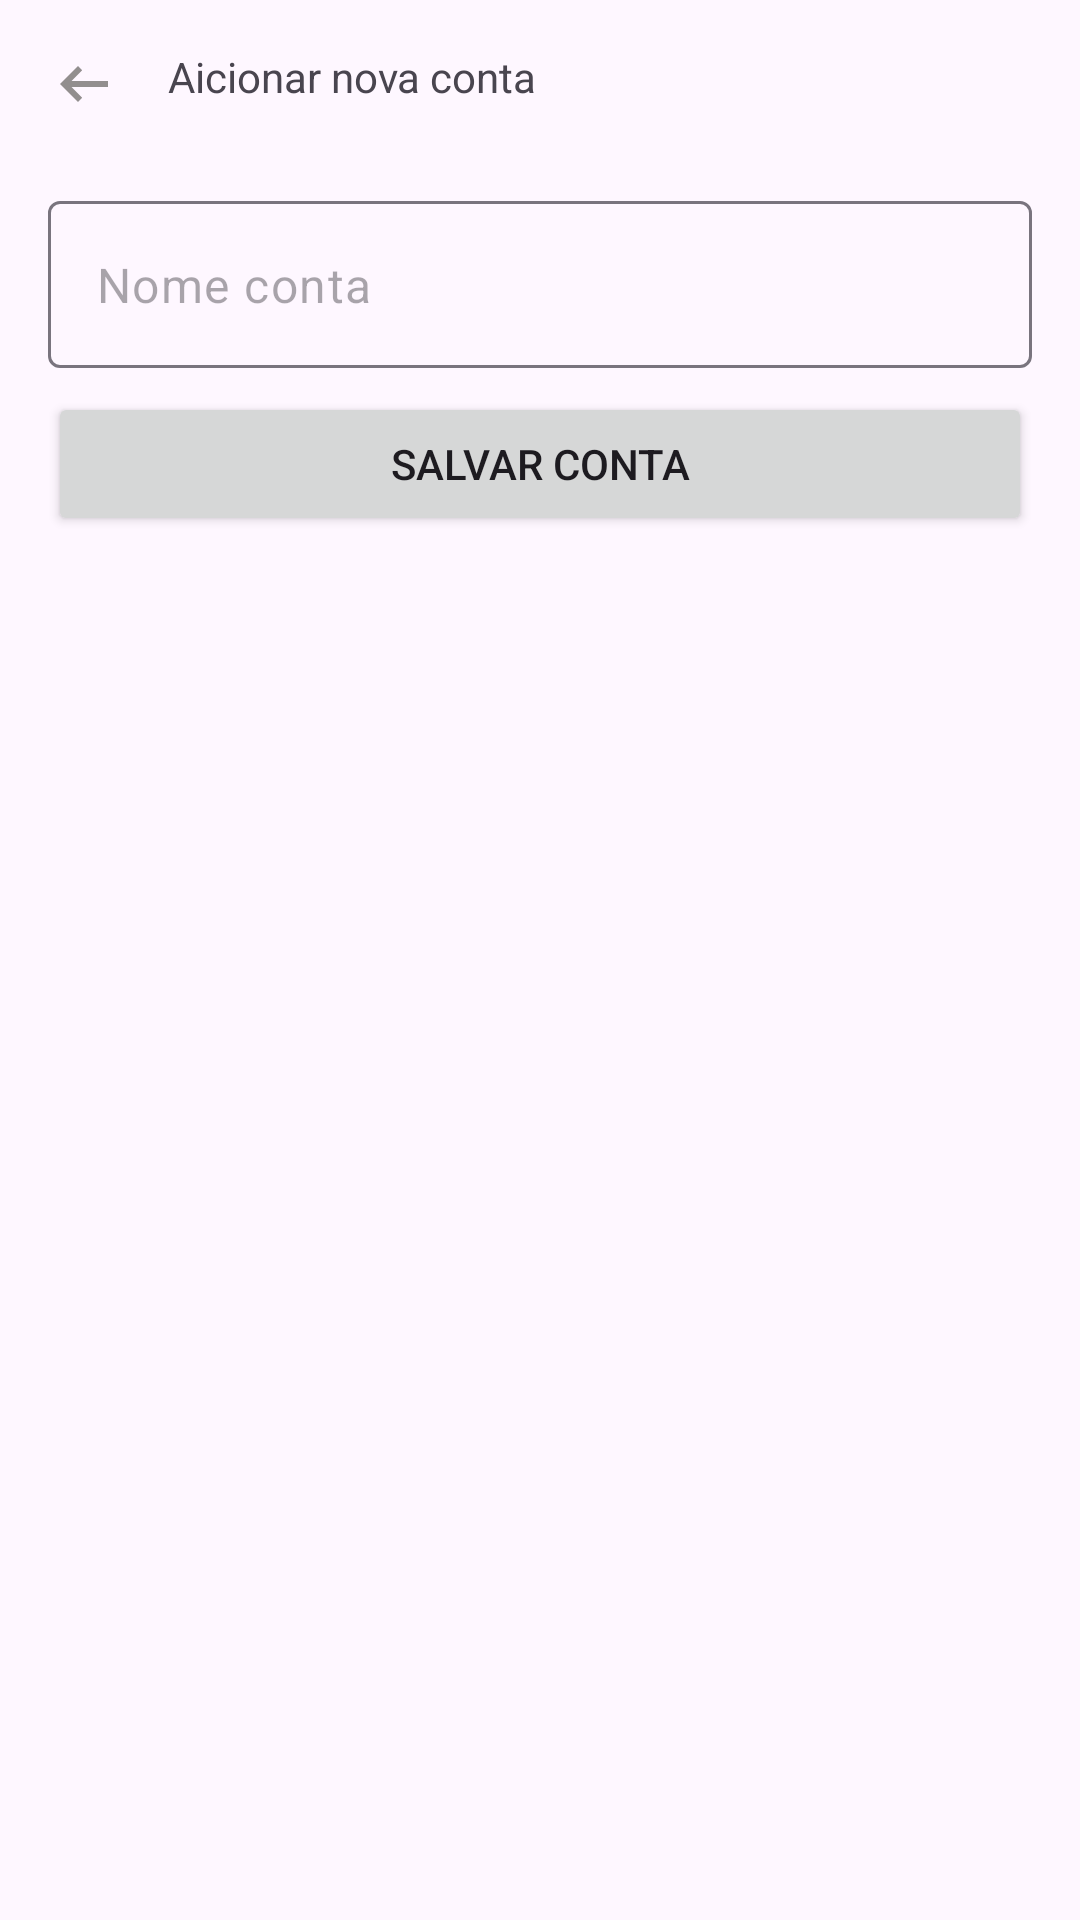

Reconstruct the res/layout file that produces this screen, plus the resources it refers to.
<!-- AndroidManifest.xml: application theme Theme.ContaCerta -->
<!-- res/layout/activity_add_conta.xml -->
<?xml version="1.0" encoding="utf-8"?>
<androidx.constraintlayout.widget.ConstraintLayout xmlns:android="http://schemas.android.com/apk/res/android"
    xmlns:app="http://schemas.android.com/apk/res-auto"
    xmlns:tools="http://schemas.android.com/tools"
    android:id="@+id/main"
    android:layout_width="match_parent"
    android:layout_height="match_parent"
    tools:context=".ui.AddContaActivity">

    <TextView
        android:id="@+id/textView21"
        android:layout_width="wrap_content"
        android:layout_height="wrap_content"
        android:layout_marginStart="16dp"
        android:layout_marginTop="16dp"
        android:text="Aicionar nova conta"
        app:layout_constraintStart_toEndOf="@+id/imageView5"
        app:layout_constraintTop_toTopOf="parent" />

    <ImageView
        android:id="@+id/imageView5"
        android:layout_width="wrap_content"
        android:layout_height="wrap_content"
        android:layout_marginStart="16dp"
        android:layout_marginTop="16dp"
        app:layout_constraintStart_toStartOf="parent"
        app:layout_constraintTop_toTopOf="parent"
        app:srcCompat="@drawable/ic_voltar" />

    <com.google.android.material.textfield.TextInputLayout
        android:id="@+id/txtNomeConta"
        android:layout_width="0dp"
        android:layout_height="wrap_content"
        android:layout_marginStart="16dp"
        android:layout_marginTop="32dp"
        android:layout_marginEnd="16dp"
        app:hintAnimationEnabled="false"
        app:hintEnabled="false"
        app:layout_constraintEnd_toEndOf="parent"
        app:layout_constraintStart_toStartOf="parent"
        app:layout_constraintTop_toBottomOf="@+id/textView21">

        <com.google.android.material.textfield.TextInputEditText
            android:id="@+id/editNomeConta"
            android:layout_width="match_parent"
            android:layout_height="wrap_content"
            android:hint="Nome conta" />
    </com.google.android.material.textfield.TextInputLayout>

    <Button
        android:id="@+id/btsalvarConta"
        android:layout_width="0dp"
        android:layout_height="wrap_content"
        android:layout_marginStart="16dp"
        android:layout_marginTop="8dp"
        android:layout_marginEnd="16dp"
        android:text="Salvar Conta"
        app:layout_constraintEnd_toEndOf="parent"
        app:layout_constraintStart_toStartOf="parent"
        app:layout_constraintTop_toBottomOf="@+id/txtNomeConta" />
</androidx.constraintlayout.widget.ConstraintLayout>
<!-- resources referenced by this layout -->
<resources>
  <!-- drawable ic_voltar (drawable) -->
  <vector xmlns:android="http://schemas.android.com/apk/res/android" android:autoMirrored="true" android:height="24dp" android:tint="#928E8E" android:viewportHeight="960" android:viewportWidth="960" android:width="24dp">
        
      <path android:fillColor="@android:color/white" android:pathData="M400,720L160,480L400,240L456,298L314,440L800,440L800,520L314,520L456,662L400,720Z"/>
      
  </vector>
  <style name="Theme.ContaCerta" parent="Base.Theme.ContaCerta" />
  <style name="Base.Theme.ContaCerta" parent="Theme.Material3.DayNight.NoActionBar">
          
          
      </style>
</resources>
